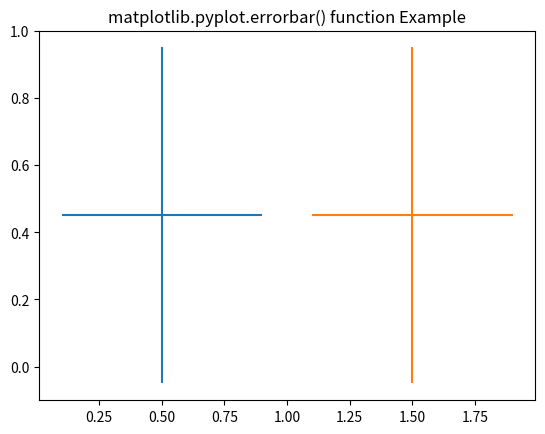

The script that saved this image:
# -*- coding: utf-8 -*-
"""
Created on Thu Nov 26 22:50:39 2020

[redacted]
"""

import matplotlib.pyplot as plt
import numpy as np
import pandas as p


xval = np.arange(0.1, 4, 0.5) 
yval = np.exp(-xval) 
  
plt.errorbar(0.5, 0.45, xerr = 0.4, yerr = 0.5) 
plt.errorbar(1.5, 0.45, xerr = 0.4, yerr = 0.5)  
plt.title('matplotlib.pyplot.errorbar() function Example') 
plt.show() 